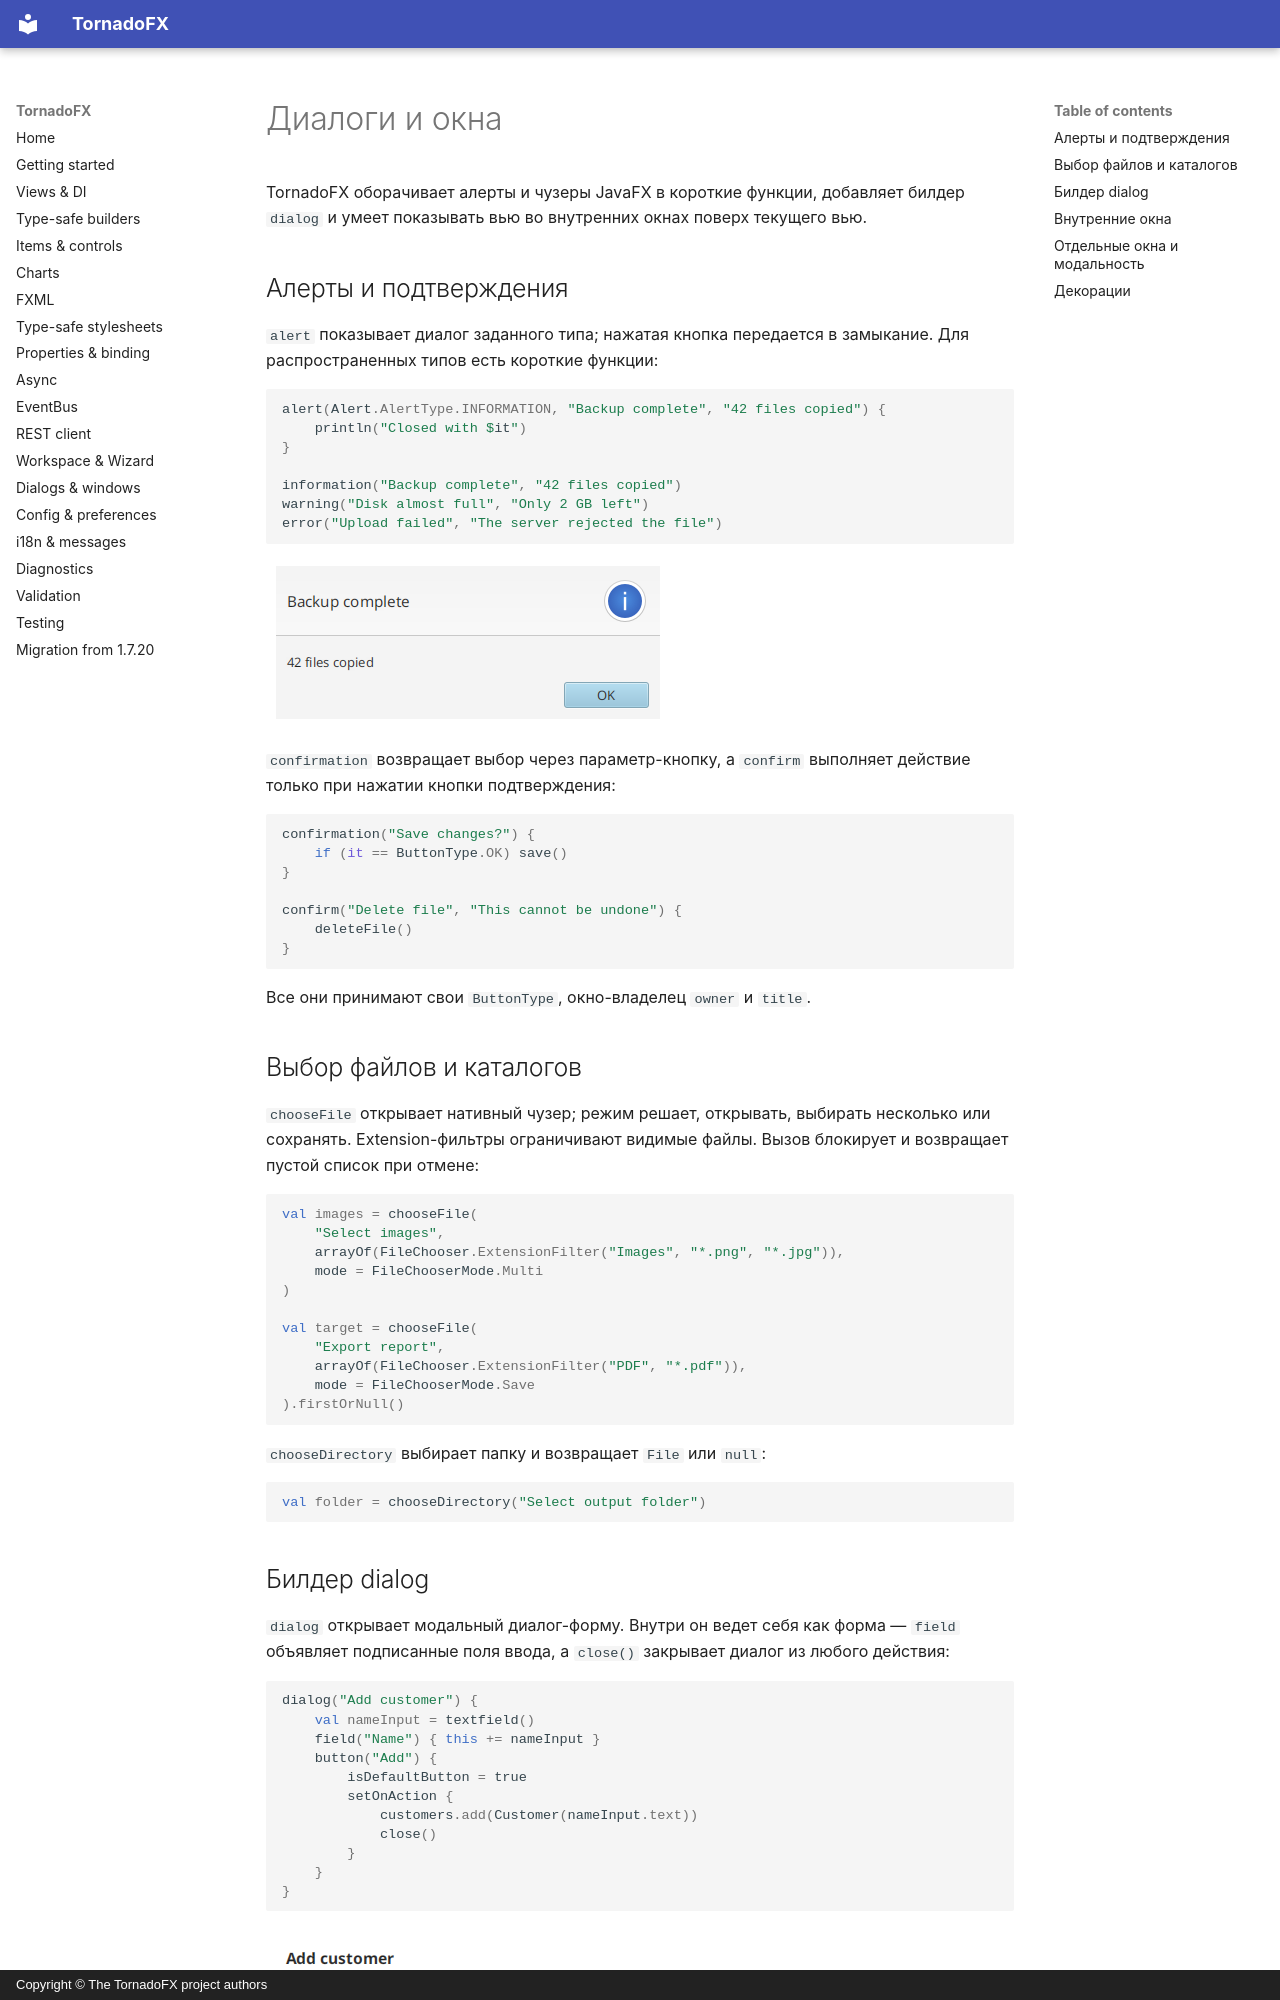

repository: ys-kalyakin/tornadofx · page: dialogs-windows.ru/index.html · generator: mkdocs · copyright: Copyright © The TornadoFX project authors

# Диалоги и окна

TornadoFX оборачивает алерты и чузеры JavaFX в короткие функции, добавляет
билдер `dialog` и умеет показывать вью во внутренних окнах поверх текущего
вью.

## Алерты и подтверждения

`alert` показывает диалог заданного типа; нажатая кнопка передается в
замыкание. Для распространенных типов есть короткие функции:

```kotlin
alert(Alert.AlertType.INFORMATION, "Backup complete", "42 files copied") {
    println("Closed with $it")
}

information("Backup complete", "42 files copied")
warning("Disk almost full", "Only 2 GB left")
error("Upload failed", "The server rejected the file")
```

![Информационный алерт с заголовком и текстом](images/dialogs-alert.png)

`confirmation` возвращает выбор через параметр-кнопку, а `confirm` выполняет
действие только при нажатии кнопки подтверждения:

```kotlin
confirmation("Save changes?") {
    if (it == ButtonType.OK) save()
}

confirm("Delete file", "This cannot be undone") {
    deleteFile()
}
```

Все они принимают свои `ButtonType`, окно-владелец `owner` и `title`.

## Выбор файлов и каталогов

`chooseFile` открывает нативный чузер; режим решает, открывать, выбирать
несколько или сохранять. Extension-фильтры ограничивают видимые файлы. Вызов
блокирует и возвращает пустой список при отмене:

```kotlin
val images = chooseFile(
    "Select images",
    arrayOf(FileChooser.ExtensionFilter("Images", "*.png", "*.jpg")),
    mode = FileChooserMode.Multi
)

val target = chooseFile(
    "Export report",
    arrayOf(FileChooser.ExtensionFilter("PDF", "*.pdf")),
    mode = FileChooserMode.Save
).firstOrNull()
```

`chooseDirectory` выбирает папку и возвращает `File` или `null`:

```kotlin
val folder = chooseDirectory("Select output folder")
```
